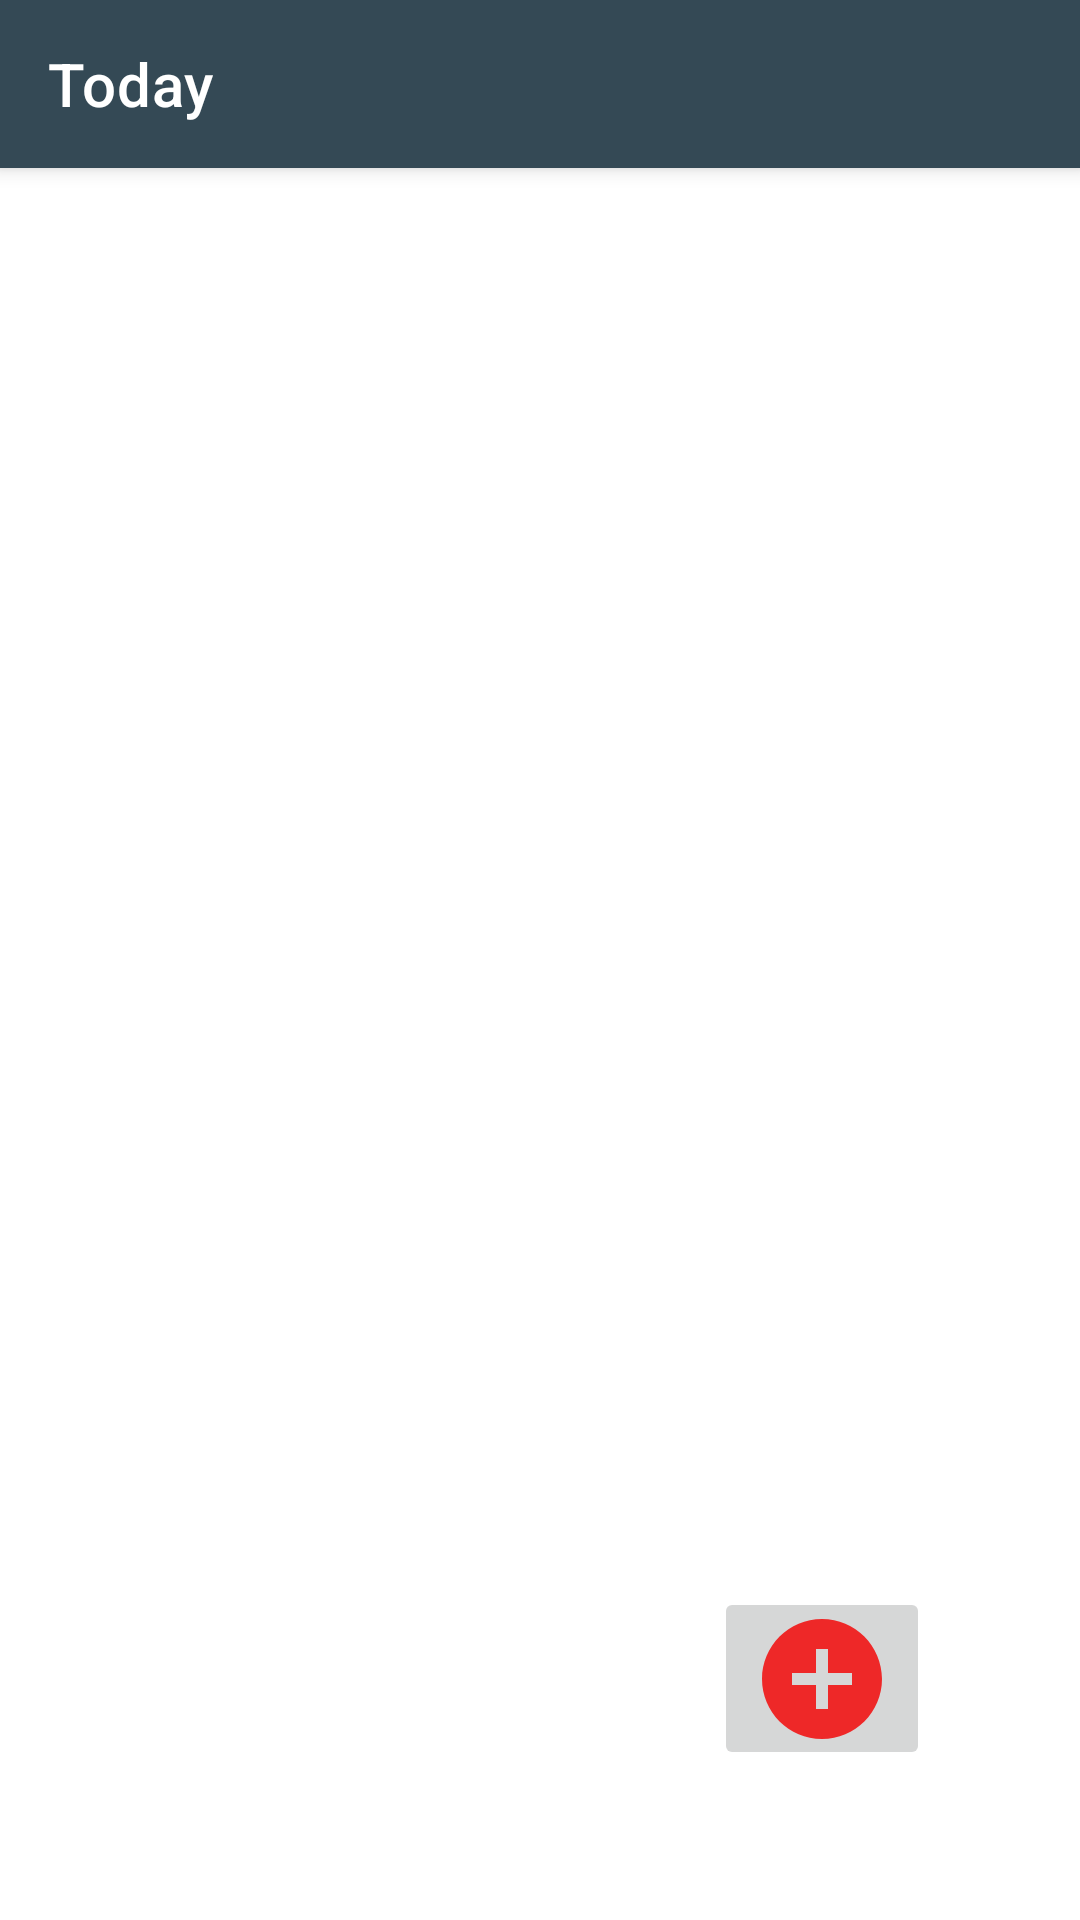

Here is an Android app screen rendered from its layout file. Give the layout XML and the strings, colors and styles it references.
<!-- AndroidManifest.xml: application theme AppTheme -->
<!-- res/layout/activity_today.xml -->
<?xml version="1.0" encoding="utf-8"?>
<androidx.constraintlayout.widget.ConstraintLayout xmlns:android="http://schemas.android.com/apk/res/android"
    xmlns:app="http://schemas.android.com/apk/res-auto"
    xmlns:tools="http://schemas.android.com/tools"
    android:layout_width="match_parent"
    android:layout_height="match_parent"
    tools:context=".TodayActivity">


    <com.google.android.material.appbar.AppBarLayout
        android:id="@+id/TodayToolBar"
        android:layout_width="match_parent"
        android:layout_height="wrap_content"
        app:layout_constraintLeft_toLeftOf="parent"
        app:layout_constraintRight_toRightOf="parent"
        app:layout_constraintTop_toTopOf="parent"
        style="@style/Widget.MaterialComponents.Toolbar.Primary"
        >

        <com.google.android.material.appbar.MaterialToolbar
            android:id="@+id/TodayMaterialToolBar"
            android:layout_width="match_parent"
            android:layout_height="wrap_content"
            app:title="@string/today"
            app:titleTextColor="@color/white"
            app:navigationIcon="@drawable/ic_baseline_arrow_back_24"


            />



    </com.google.android.material.appbar.AppBarLayout>


    <androidx.recyclerview.widget.RecyclerView
        android:id="@+id/TodayRecyclerView"
        android:layout_width="match_parent"
        android:layout_height="0dp"
        app:layout_constraintTop_toBottomOf="@id/TodayToolBar"
        app:layout_constraintLeft_toLeftOf="parent"
        app:layout_constraintRight_toRightOf="parent"
        app:layout_constraintBottom_toBottomOf="parent"
        tools:listitem="@layout/item_main"
        >
    </androidx.recyclerview.widget.RecyclerView>


    <androidx.appcompat.widget.AppCompatImageButton
        android:id="@+id/AddTodayButton"
        android:layout_width="72dp"
        android:layout_height="61dp"
        android:layout_marginEnd="50dp"
        android:layout_marginBottom="50dp"
        android:src="@drawable/ic_baseline_add_circle_24"
        android:scaleType="centerCrop"
        app:layout_constraintBottom_toBottomOf="parent"
        app:layout_constraintEnd_toEndOf="parent">

    </androidx.appcompat.widget.AppCompatImageButton>



</androidx.constraintlayout.widget.ConstraintLayout>
<!-- res/layout/item_main.xml (included above) -->
<?xml version="1.0" encoding="utf-8"?>
<LinearLayout xmlns:android="http://schemas.android.com/apk/res/android"
    android:layout_width="match_parent"
    android:layout_height="wrap_content"
    xmlns:app="http://schemas.android.com/apk/res-auto"
    android:orientation="horizontal"
    android:background="@color/grey">


    <LinearLayout
    android:layout_width="0dp"
    android:layout_height="wrap_content"
    android:layout_weight="1"
    android:orientation="horizontal"
    >


        <androidx.constraintlayout.widget.ConstraintLayout
            android:id="@+id/TaskConstraintLayout"
            android:layout_width="300dp"
            android:layout_height="wrap_content">

            <TextView
                android:id="@+id/TextItemTitle"
                style="@style/TextAppearance.MaterialComponents.Headline6"
                android:layout_width="170dp"
                android:layout_height="match_parent"
                android:layout_marginTop="10dp"
                android:text="title"
                android:textColor="@color/blue700"
                app:layout_constraintBottom_toBottomOf="parent"
                app:layout_constraintStart_toStartOf="parent"
                app:layout_constraintTop_toTopOf="parent"

                />

            <TextView
                android:id="@+id/TextItemTime"
                style="@style/TextAppearance.MaterialComponents.Headline6"
                android:layout_width="wrap_content"
                android:layout_height="wrap_content"
                app:layout_constraintBottom_toBottomOf="parent"
                android:text="     "
                app:layout_constraintStart_toEndOf="@id/TextItemTitle" />

            <TextView
                android:id="@+id/TextItemSection"
                style="@style/TextAppearance.MaterialComponents.Headline6"
                android:layout_width="0dp"
                android:layout_height="match_parent"
                android:text="section"
                android:textSize="13sp"
                android:textStyle="italic"
                app:layout_constraintBottom_toBottomOf="parent"
                app:layout_constraintEnd_toEndOf="parent"

                />


        </androidx.constraintlayout.widget.ConstraintLayout>



    </LinearLayout>



</LinearLayout>
<!-- resources referenced by this layout -->
<resources>
  <color name="blue700">#344955</color>
  <color name="grey">#F3fafd</color>
  <color name="white">#FFFFFFFF</color>
  <!-- drawable ic_baseline_add_circle_24 (drawable) -->
  <vector android:height="24dp" android:tint="#EE2828"
      android:viewportHeight="24" android:viewportWidth="24"
      android:width="24dp" xmlns:android="http://schemas.android.com/apk/res/android">
      <path android:fillColor="@android:color/white" android:pathData="M12,2C6.48,2 2,6.48 2,12s4.48,10 10,10 10,-4.48 10,-10S17.52,2 12,2zM17,13h-4v4h-2v-4L7,13v-2h4L11,7h2v4h4v2z"/>
  </vector>
  <string name="today">Today</string>
  <style name="AppTheme" parent="Theme.MaterialComponents.DayNight.NoActionBar">
          <item name="colorPrimary">@color/blue700</item>
          <item name="colorSecondary">@color/orange500</item>
          <item name="colorPrimaryDark">@color/blue800</item>
  
          <item name="android:textColor">@color/black</item>
  
  
  
      </style>
  <color name="orange500">#F9AA33</color>
  <color name="blue800">#232F34</color>
  <color name="black">#FF000000</color>
</resources>
